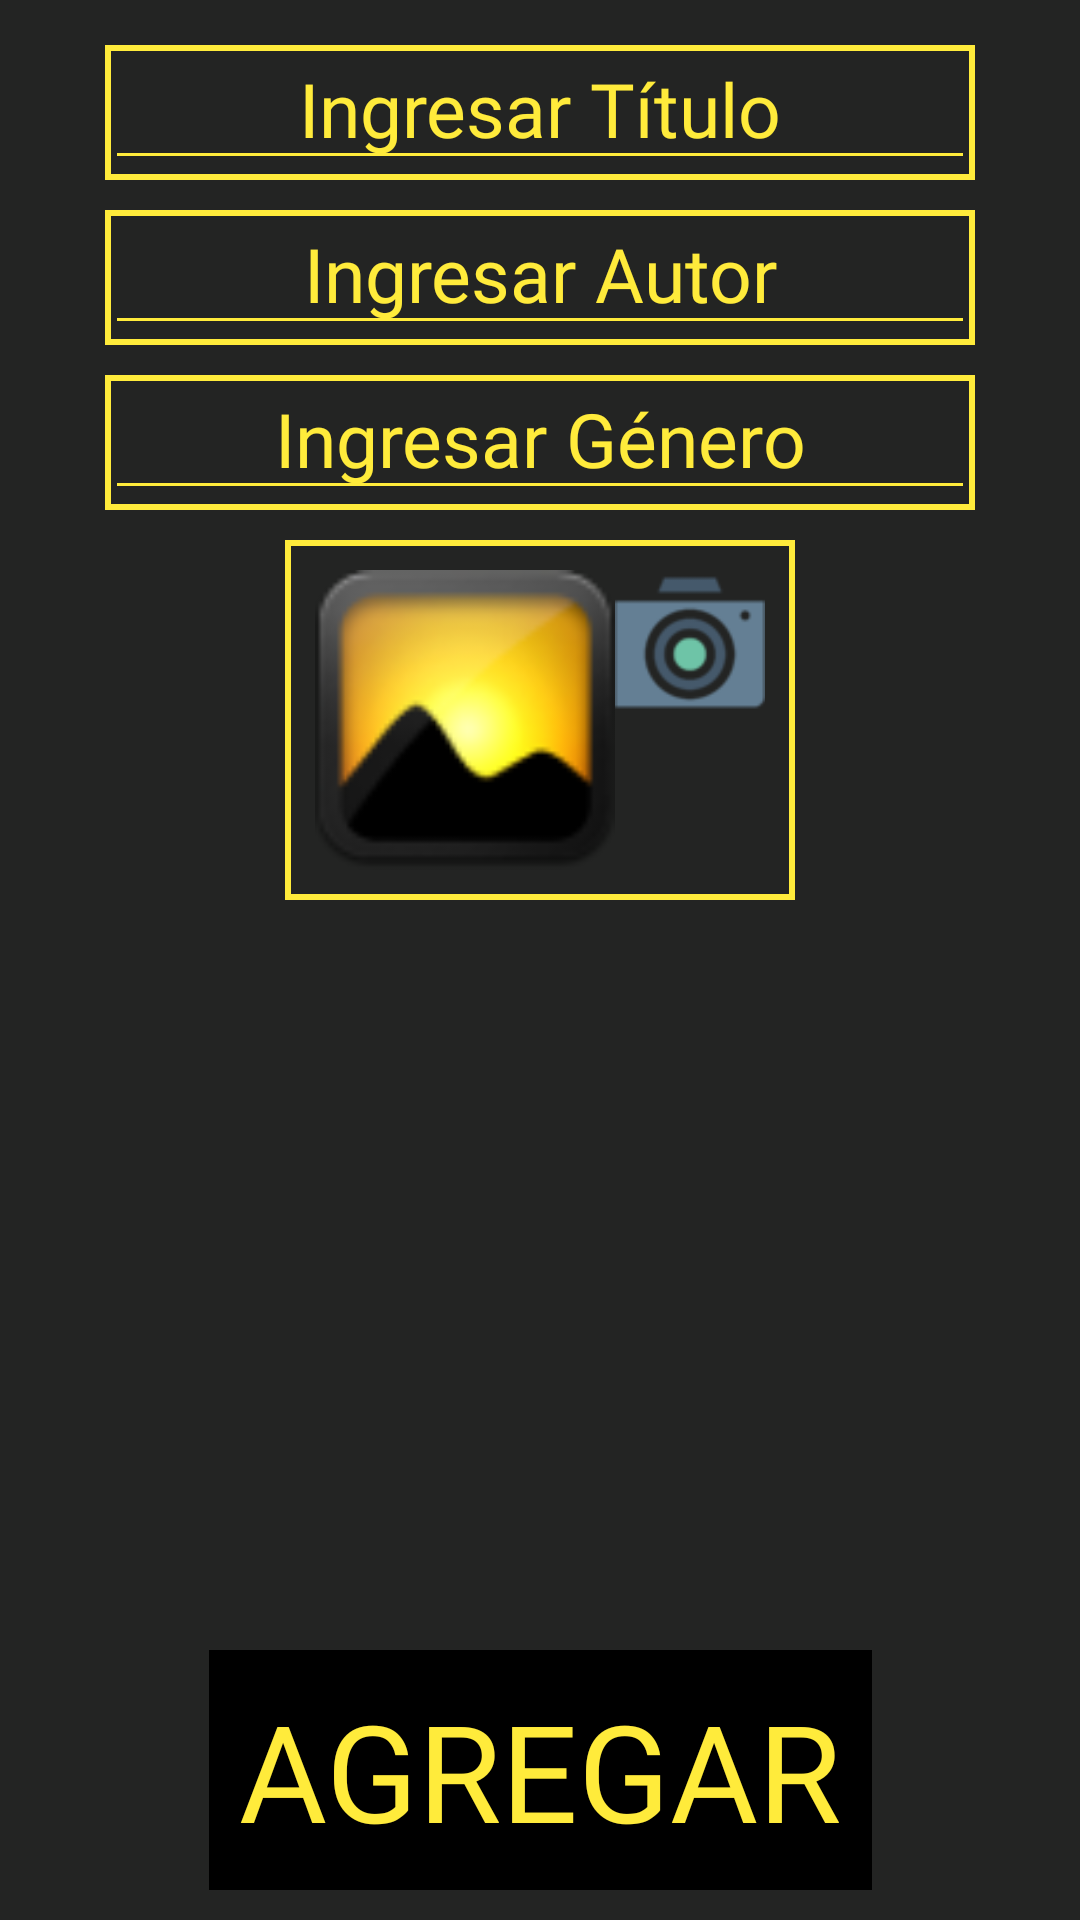

Layout XML and referenced resources for this Android screen:
<!-- AndroidManifest.xml: application theme AppTheme -->
<!-- res/layout/fragment_fr_agregar_libro.xml -->
<?xml version="1.0" encoding="utf-8"?>
<androidx.constraintlayout.widget.ConstraintLayout xmlns:android="http://schemas.android.com/apk/res/android"
    xmlns:app="http://schemas.android.com/apk/res-auto"
    xmlns:tools="http://schemas.android.com/tools"
    android:layout_width="match_parent"
    android:layout_height="match_parent"
    android:background="@color/colorFondo"
    tools:context=".Fragments.frAgregarLibro">

    
    <LinearLayout
        android:layout_width="match_parent"
        android:layout_height="wrap_content"
        android:orientation="vertical"
        android:paddingTop="15dp"
        android:paddingStart="35dp"
        android:paddingEnd="35dp"
        app:layout_constraintEnd_toEndOf="parent"
        app:layout_constraintStart_toStartOf="parent"
        app:layout_constraintTop_toTopOf="parent">

        <FrameLayout
            android:layout_width="match_parent"
            android:layout_height="wrap_content"
            android:background="@drawable/borde">

            <EditText
                android:id="@+id/edtTituloLibroFRAL"
                style="@style/texto"
                android:layout_width="match_parent"
                android:layout_height="45dp"
                android:textSize="25sp"
                android:ems="10"
                android:hint="@string/tituloLibro"
                android:inputType="textPersonName"
                android:textAlignment="center"
                android:imeOptions="actionNext"
                app:backgroundTint="@color/colorLetra"
                tools:ignore="Autofill" />

            <ImageView
                android:id="@+id/imgLimpiarTituloFRAL"
                style="@style/imagen_boton"
                android:layout_gravity="center_vertical|end"
                android:contentDescription="@string/icono"
                android:visibility="gone"
                app:srcCompat="@drawable/icono_cancelar" />
        </FrameLayout>

        <Space style="@style/espacio2" />

        <FrameLayout
            android:layout_width="match_parent"
            android:layout_height="wrap_content"
            android:background="@drawable/borde">

            <AutoCompleteTextView
                android:id="@+id/edtAutorLibroFRAL"
                style="@style/texto"
                android:layout_width="match_parent"
                android:layout_height="45dp"
                android:textSize="25sp"
                android:ems="10"
                android:hint="@string/autorLibro"
                android:inputType="textPersonName"
                android:textAlignment="center"
                android:imeOptions="actionNext"
                app:backgroundTint="@color/colorLetra"
                tools:ignore="Autofill" />

            <ImageView
                android:id="@+id/imgLimpiarAutorFRAL"
                style="@style/imagen_boton"
                android:layout_gravity="center_vertical|end"
                android:contentDescription="@string/icono"
                android:visibility="gone"
                app:srcCompat="@drawable/icono_cancelar" />
        </FrameLayout>

        <Space style="@style/espacio2" />

        <FrameLayout
            android:layout_width="match_parent"
            android:layout_height="wrap_content"
            android:background="@drawable/borde">

            <AutoCompleteTextView
                android:id="@+id/edtGeneroLibroFRAL"
                style="@style/texto"
                android:layout_width="match_parent"
                android:layout_height="45dp"
                android:textSize="25sp"
                android:ems="10"
                android:hint="@string/generoLibro"
                android:inputType="textPersonName"
                android:textAlignment="center"
                android:imeOptions="actionNext"
                app:backgroundTint="@color/colorLetra"
                tools:ignore="Autofill" />

            <ImageView
                android:id="@+id/imgLimpiarGeneroFRAL"
                style="@style/imagen_boton"
                android:layout_gravity="center_vertical|end"
                android:contentDescription="@string/icono"
                android:visibility="gone"
                app:srcCompat="@drawable/icono_cancelar" />
        </FrameLayout>

        <Space style="@style/espacio2" />

        <FrameLayout
            android:layout_width="wrap_content"
            android:layout_height="wrap_content"
            android:background="@drawable/borde"
            android:layout_gravity="center"
            android:padding="10dp">

            <TableRow
                android:layout_width="wrap_content"
                android:layout_height="wrap_content"
                android:layout_gravity="center"
                tools:ignore="UselessParent">

                <ImageView
                    android:id="@+id/imgLibroFRAL"
                    android:layout_width="100dp"
                    android:layout_height="100dp"
                    android:src="@drawable/icono_imagen"
                    android:contentDescription="@string/icono" />

                <Button
                    android:id="@+id/btnCamaraFRAL"
                    android:layout_width="50dp"
                    android:layout_height="50dp"
                    android:background="@drawable/icono_camara"
                    android:contentDescription="@string/icono" />

            </TableRow>

        </FrameLayout>

    </LinearLayout>

    <TableRow
        android:layout_width="wrap_content"
        android:layout_height="wrap_content"
        android:layout_gravity="center"
        android:padding="10dp"
        app:layout_constraintBottom_toBottomOf="parent"
        app:layout_constraintEnd_toEndOf="parent"
        app:layout_constraintStart_toStartOf="parent">

        <Button
            android:id="@+id/btnAgregarFRAL"
            style="@style/boton"
            android:layout_width="wrap_content"
            android:layout_height="wrap_content"
            android:background="@color/colorBoton"
            android:padding="10dp"
            android:text="@string/agregar"
            android:textColor="@color/colorLetra" />

    </TableRow>

</androidx.constraintlayout.widget.ConstraintLayout>
<!-- resources referenced by this layout -->
<resources>
  <color name="colorBoton">#000000</color>
  <color name="colorFondo">#232423</color>
  <color name="colorLetra">#FFEB3B</color>
  <!-- drawable borde (drawable) -->
  <?xml version="1.0" encoding="utf-8"?>
  <shape xmlns:android="http://schemas.android.com/apk/res/android"
      android:shape="rectangle">
      <stroke android:width="2dp" android:color="@color/colorLetra" />
      <padding android:left="0dp" android:top="0dp"
          android:right="0dp" android:bottom="0dp" />
  </shape>
  <!-- drawable icono_camara: png bitmap (drawable, 3177 bytes) -->
  <!-- drawable icono_cancelar (drawable) -->
  <vector android:height="24dp" android:tint="#FFEB3B"
      android:viewportHeight="24" android:viewportWidth="24"
      android:width="24dp" xmlns:android="http://schemas.android.com/apk/res/android">
      <path android:fillColor="@android:color/white" android:pathData="M12,2C6.47,2 2,6.47 2,12s4.47,10 10,10 10,-4.47 10,-10S17.53,2 12,2zM17,15.59L15.59,17 12,13.41 8.41,17 7,15.59 10.59,12 7,8.41 8.41,7 12,10.59 15.59,7 17,8.41 13.41,12 17,15.59z"/>
  </vector>
  <!-- drawable icono_imagen: png bitmap (drawable, 5059 bytes) -->
  <string name="agregar">Agregar</string>
  <string name="autorLibro" tools:ignore="Typos">Ingresar Autor</string>
  <string name="generoLibro" tools:ignore="Typos">Ingresar Género</string>
  <string name="icono">Ícono</string>
  <string name="tituloLibro" tools:ignore="Typos">Ingresar Título</string>
  <style name="boton">
          <item name="android:gravity">center</item>
          <item name="android:textSize">45sp</item>
          <item name="android:fontFamily">@font/mrsmonster</item>
      </style>
  <style name="espacio2">
          <item name="android:layout_width">match_parent</item>
          <item name="android:layout_height">10dp</item>
      </style>
  <style name="imagen_boton">
          <item name="android:layout_width">30dp</item>
          <item name="android:layout_height">30dp</item>
          <item name="android:layout_gravity">center</item>
          <item name="android:layout_marginRight">5dp</item>
          <item name="android:layout_marginEnd">5dp</item>
          <item name="android:adjustViewBounds">true</item>
          <item name="android:scaleType">fitCenter</item>
      </style>
  <style name="texto">
          <item name="android:paddingLeft">15dp</item>
          <item name="android:paddingStart">15dp</item>
          <item name="android:paddingRight">15dp</item>
          <item name="android:paddingEnd">15dp</item>
          <item name="android:textSize">40sp</item>
          <item name="android:textColor">@color/colorLetra</item>
          <item name="android:textColorHint">@color/colorLetra</item>
          <item name="android:fontFamily">@font/mrsmonster</item>
      </style>
  <style name="AppTheme" parent="Theme.AppCompat.Light.NoActionBar">
          
          <item name="colorPrimary">@color/colorPrimary</item>
          <item name="colorPrimaryDark">@color/colorPrimaryDark</item>
          <item name="colorAccent">@color/colorAccent</item>
      </style>
  <color name="colorPrimary">#6200EE</color>
  <color name="colorPrimaryDark">#3700B3</color>
  <color name="colorAccent">#03DAC5</color>
</resources>
